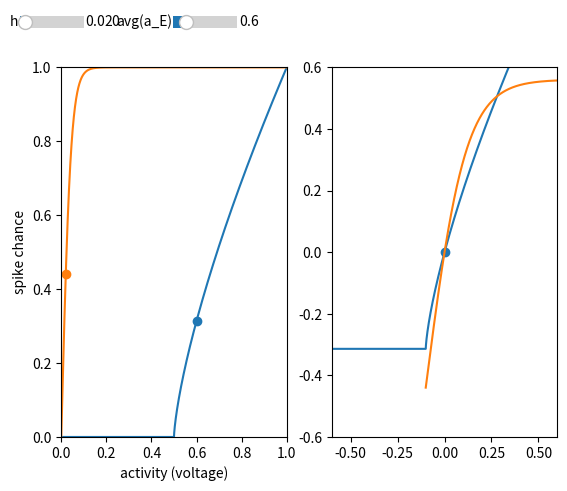

This figure's Python source:
import matplotlib.pyplot as plt
import numpy as np
import random

# Import the libraries
from matplotlib import cm
import matplotlib.colors as col
from mpl_toolkits.mplot3d import Axes3D

from matplotlib.widgets import Slider, Button






def get_ce(h):
       return 0.01 / h + 0.22

def get_ci(h):
       return 0.4 / h + 3.6



def nth_sqrt(x,n):
       return np.power(x, (1 / n))

def f_e(x, ce):
       return np.power(np.abs(x - 0.5) * 2, ce) * (x > 0.5)

def f_e2(x,ce):
       return np.clip( np.power(2*x - 1, ce) ,0,1)

def f_e_derivative(x, ce):
       return 2 * ce * np.power(2*x-1, ce-1)

def f_e_inverted(h, ce):
       return 0.5*(nth_sqrt(h, ce)+1)


def f_i(x, ci):
       return np.tanh(x * ci)

def f_i_derivative(x, ci):
       return (4*ci)/np.power(np.exp(-ci*x)+np.exp(ci*x), 2)

def rotate_function(x, y, degree, cx=0, cy=0):
       xs = x-cx
       ys = y-cy
       xr = xs*np.cos(degree)-ys*np.sin(degree)
       yr = xs*np.sin(degree)+ys*np.cos(degree)
       #xr = xr+cx
       #yr = yr+cy
       return xr, yr

def center_function(x, y, cx=0, cy=0):
       return x-cx, y-cy


def get_FI_scale_factor(aI_fix, aE_fix, aI_zero=0, aE_zero=0.5): #for fE FI alignment (fE x stretch)
       return (aE_fix-aE_zero)/(aI_fix-aI_zero)


def fi_2(x, ci, px):
    #px = 0.02
    fx = f_i(px, ci)
    fdx = f_i_derivative(px, ci)
    return fx + (x-px) * fdx
    #0.02+x, fx+x*fdx


fig, ax = plt.subplots(1,2)

#axfreq = plt.axes([0.25, 0.95, 0.5, 0.05])


plt.subplot(122)
plt.axis([-0.6,0.6,-0.6,0.6])
e_plot_line, = plt.plot([],[])
i_plot_line, = plt.plot([],[])
i_plot_line_new, = plt.plot([],[])
plt.scatter([0], [0])

plt.subplot(121)
plt.axis([0,1,0,1])
e_plot_line2, = plt.plot([],[])
i_plot_line2, = plt.plot([],[])
i_plot_line2_new, = plt.plot([],[])

e_scatter = plt.scatter([], [])
i_scatter = plt.scatter([], [])

plt.xlabel('activity (voltage)')
plt.ylabel('spike chance')

a_slider = Slider(ax=plt.axes([0.06, 0.95, 0.1, 0.05]), label='h', valmin=0.002, valmax=0.2, valinit=0.02)
b_slider = Slider(ax=plt.axes([0.3, 0.95, 0.1, 0.05]), label='avg(a_E)', valmin=0.5, valmax=1.0, valinit=0.6)
#c_slider = Slider(ax=plt.axes([0.5, 0.95, 0.1, 0.05]), label='I_scale', valmin=1, valmax=25, valinit=1)
#d_slider = Slider(ax=plt.axes([0.84, 0.95, 0.1, 0.05]), label='d', valmin=-1, valmax=2, valinit=0)




def update(val):
       a = a_slider.val
       b = b_slider.val
       #c = c_slider.val
       #d = d_slider.val

       h = a

       print(get_ce(h), get_ci(h))


       x = np.arange(0, 1, 0.0001)
       ce=get_ce(h)#0.72
       ci=get_ci(h)#23.6


       #e_h_pos_y = b
       #e_h_pos_x = f_e_inverted(e_h_pos_y, ce)

       e_h_pos_x = b# + 0.5
       e_h_pos_y = f_e(e_h_pos_x, ce)

       e_x = x - e_h_pos_x
       e_y = f_e(x, ce) - e_h_pos_y

       e_plot_line.set_xdata(e_x)
       e_plot_line.set_ydata(e_y)



       i_h_pos_x = h
       i_h_pos_y = f_i(i_h_pos_x, ci)

       i_scale_x = get_FI_scale_factor(aI_fix=i_h_pos_x, aE_fix=e_h_pos_x, aI_zero=0, aE_zero=0.5)


       i_x = (x - i_h_pos_x) * i_scale_x
       i_y = (f_i(x, ci) - i_h_pos_y) #* c

       i_plot_line.set_xdata(i_x)
       i_plot_line.set_ydata(i_y)


       i_x_new = (x - i_h_pos_x) * i_scale_x
       i_y_new = (fi_2(x, ci, i_h_pos_x) - i_h_pos_y) #* c

       #i_plot_line_new.set_xdata(i_x_new)
       #i_plot_line_new.set_ydata(i_y_new)



       e_plot_line2.set_xdata(x)
       e_plot_line2.set_ydata(f_e(x, ce))

       i_plot_line2.set_xdata(x)
       i_plot_line2.set_ydata(f_i(x, ci))

       #i_plot_line2_new.set_xdata(x)
       #i_plot_line2_new.set_ydata(fi_2(x, ci, i_h_pos_x))


       e_scatter.set_offsets(np.c_[e_h_pos_x, e_h_pos_y])
       i_scatter.set_offsets(np.c_[i_h_pos_x, i_h_pos_y])

       fig.canvas.draw_idle()



a_slider.on_changed(update)
b_slider.on_changed(update)
#c_slider.on_changed(update)
#d_slider.on_changed(update)

#ax.set_xlabel('$\Delta$ t')
#ax.set_ylabel('$\Delta$ s')

#ax.legend()
update(0)
plt.show()








